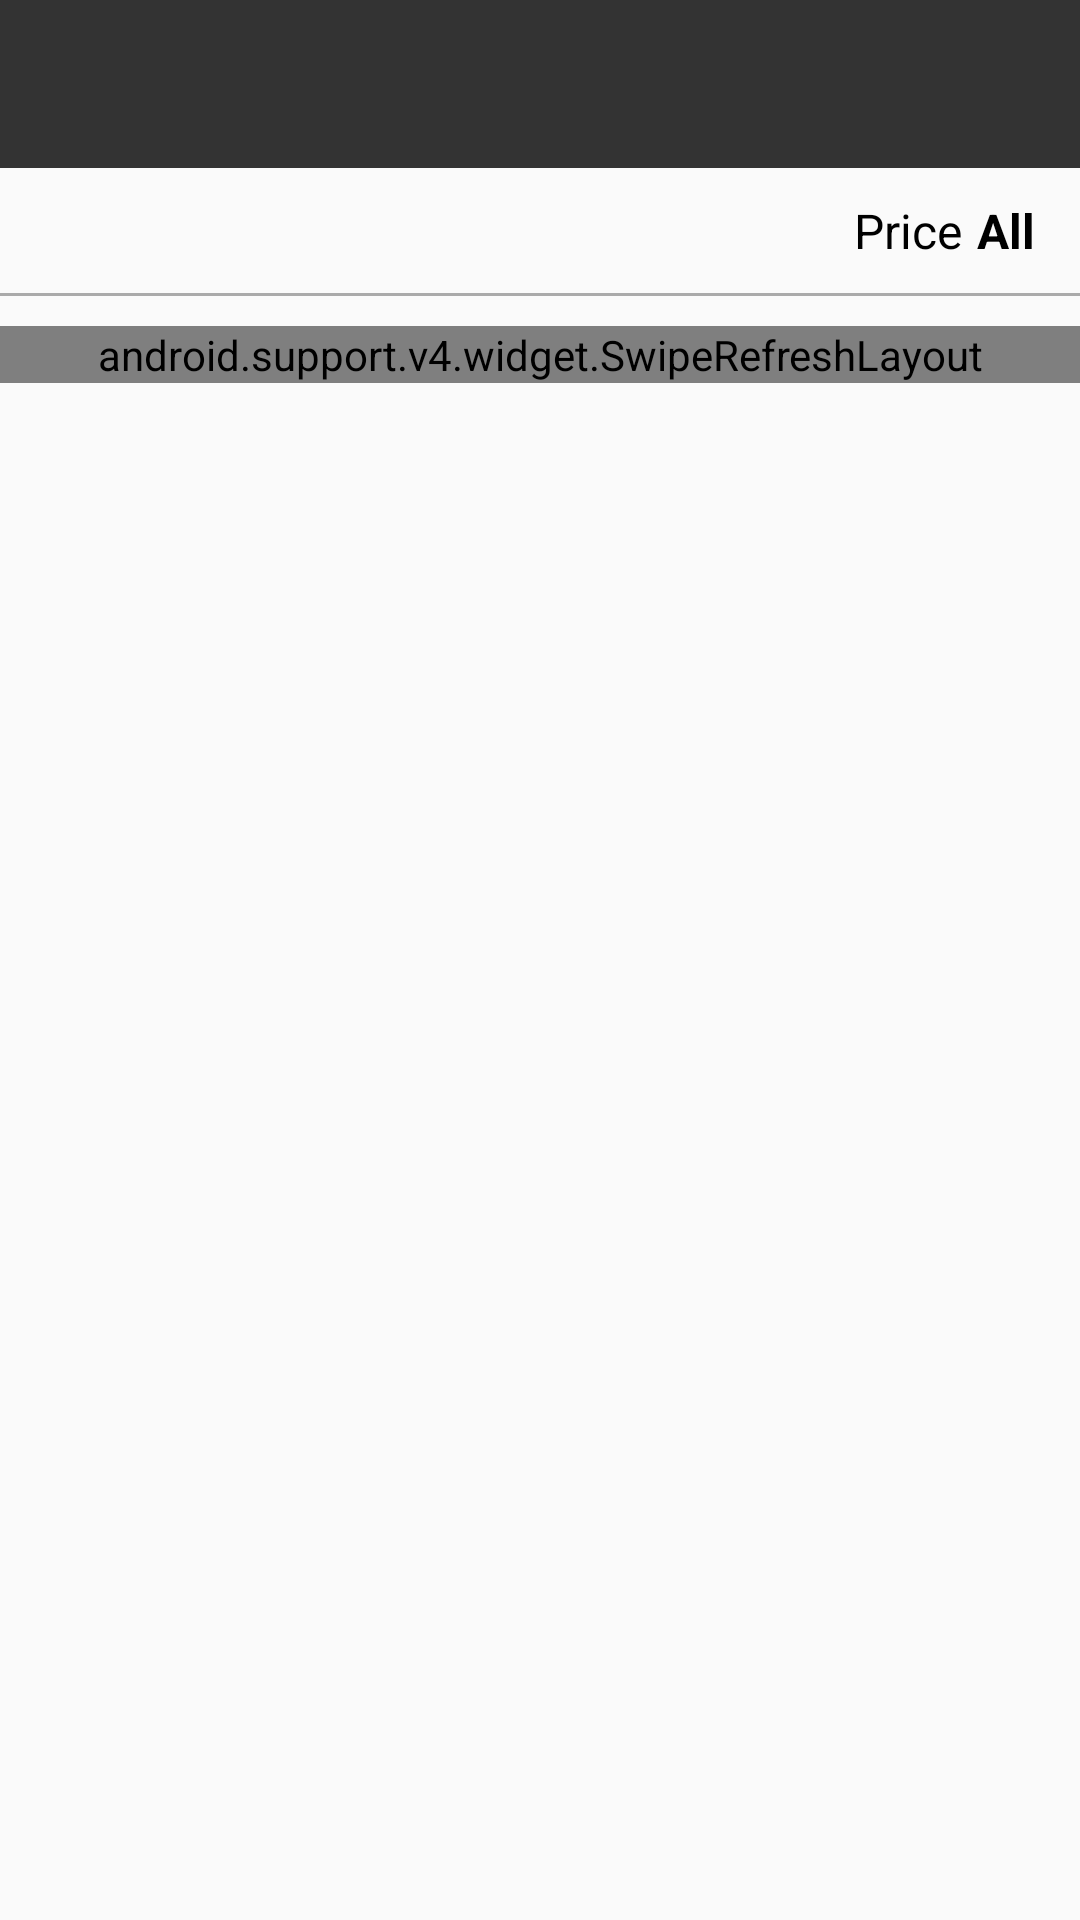

Layout XML and referenced resources for this Android screen:
<!-- AndroidManifest.xml: application theme AppTheme -->
<!-- res/layout/activity_products_list.xml -->
<?xml version="1.0" encoding="utf-8"?>
<android.support.design.widget.CoordinatorLayout xmlns:android="http://schemas.android.com/apk/res/android"
    xmlns:app="http://schemas.android.com/apk/res-auto"
    xmlns:tools="http://schemas.android.com/tools"
    android:id="@+id/coordinator_products"
    android:layout_width="match_parent"
    android:layout_height="match_parent"
    tools:context=".catalogue.products.ui.ProductsListActivity">

    <RelativeLayout
        android:id="@+id/container"
        android:layout_width="match_parent"
        android:layout_height="wrap_content"
        android:orientation="vertical">

        <LinearLayout
            android:id="@+id/linear_filter"
            android:layout_width="match_parent"
            android:layout_height="wrap_content"
            android:orientation="vertical"
            android:layout_below="@+id/appBar">

            <RelativeLayout
                android:layout_width="match_parent"
                android:layout_height="wrap_content">

                <TextView
                    android:id="@+id/tv_items"
                    android:layout_width="wrap_content"
                    android:layout_height="wrap_content"
                    android:paddingStart="10dp"
                    android:paddingEnd="10dp"
                    android:textColor="@android:color/black"
                    android:textSize="@dimen/header_title"
                    android:layout_centerVertical="true"
                    tools:text="15 items"/>

                <LinearLayout
                    android:id="@+id/linear_wrapper_price"
                    android:layout_width="wrap_content"
                    android:layout_height="wrap_content"
                    android:paddingTop="10dp"
                    android:paddingBottom="10dp"
                    android:paddingStart="10dp"
                    android:paddingEnd="10dp"
                    android:orientation="horizontal"
                    android:layout_alignParentEnd="true">

                    <TextView
                        android:layout_width="wrap_content"
                        android:layout_height="wrap_content"
                        android:textColor="@android:color/black"
                        android:layout_gravity="center_vertical"
                        android:text="@string/price"
                        android:textSize="@dimen/header_title"/>

                    <TextView
                        android:id="@+id/tv_search_price"
                        android:layout_width="wrap_content"
                        android:layout_height="wrap_content"
                        android:paddingStart="5dp"
                        android:paddingEnd="5dp"
                        android:text="@string/all"
                        android:textColor="@android:color/black"
                        android:textSize="@dimen/header_title"
                        android:textStyle="bold"
                        tools:text="R$ 149,90"/>

                </LinearLayout>

            </RelativeLayout>

            <View
                android:layout_width="match_parent"
                android:layout_height="1dp"
                android:background="@android:color/darker_gray" />

        </LinearLayout>

        <android.support.v4.widget.SwipeRefreshLayout
            android:id="@+id/swipe_refresh"
            android:layout_width="match_parent"
            android:layout_height="wrap_content"
            android:layout_marginTop="10dp"
            android:layout_below="@+id/linear_filter">
            <GridView
                android:id="@+id/grid_products"
                android:layout_width="match_parent"
                android:layout_height="match_parent"
                android:paddingStart="10dp"
                android:paddingEnd="10dp"
                android:numColumns="2"
                android:verticalSpacing="10dp"
                android:horizontalSpacing="10dp"
                android:scrollbars="none" />
        </android.support.v4.widget.SwipeRefreshLayout>

        <android.support.design.widget.AppBarLayout
            android:id="@+id/appBar"
            android:layout_width="match_parent"
            android:layout_height="wrap_content"
            android:background="@color/colorPrimary">

            <RelativeLayout
                android:id="@+id/toolbar_container"
                android:layout_width="match_parent"
                android:layout_height="wrap_content">

                <android.support.v7.widget.Toolbar
                    android:id="@+id/toolbar"
                    android:layout_width="match_parent"
                    android:layout_height="?attr/actionBarSize"
                    android:background="?attr/colorPrimary"
                    android:theme="@style/ThemeOverlay.AppCompat.ActionBar"
                    app:popupTheme="@style/MainActionBar.Popup"/>

                
                    
                    
                    
                    

            </RelativeLayout>

        </android.support.design.widget.AppBarLayout>

    </RelativeLayout>

</android.support.design.widget.CoordinatorLayout>
<!-- resources referenced by this layout -->
<resources>
  <color name="colorPrimary">#333</color>
  <dimen name="header_title">16sp</dimen>
  <string name="all">All</string>
  <string name="price">Price</string>
  <style name="AppTheme" parent="Theme.AppCompat.Light.DarkActionBar">
      
      <item name="colorPrimary">@color/colorPrimary</item>
      <item name="colorPrimaryDark">@color/colorPrimaryDark</item>
      <item name="colorAccent">@color/colorAccent</item>
    </style>
  <color name="colorPrimaryDark">#000</color>
  <color name="colorAccent">#000</color>
</resources>
